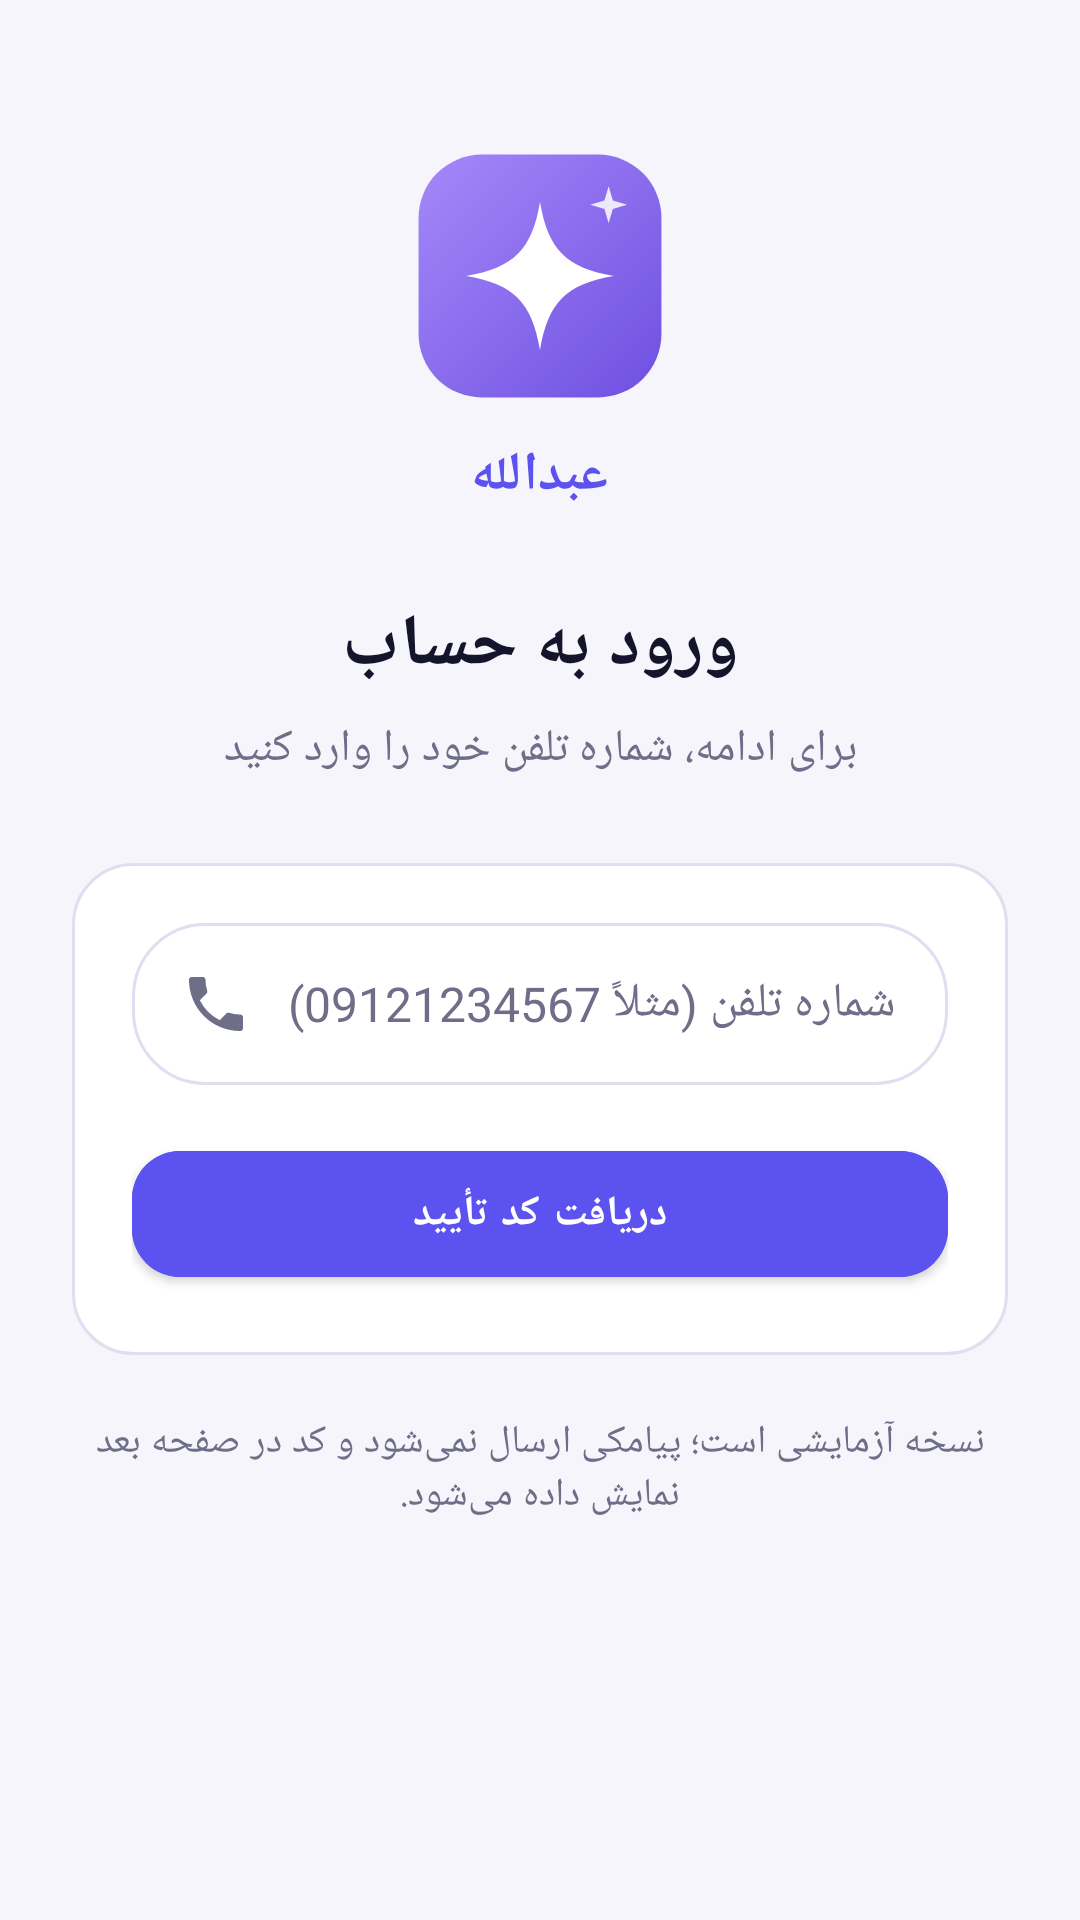

Write the Android layout XML for this screen, with the resource values it uses.
<!-- AndroidManifest.xml: application theme Theme.AIChat -->
<!-- res/layout/activity_login.xml -->
<?xml version="1.0" encoding="utf-8"?>
<LinearLayout xmlns:android="http://schemas.android.com/apk/res/android"
    xmlns:app="http://schemas.android.com/apk/res-auto"
    android:layout_width="match_parent"
    android:layout_height="match_parent"
    android:background="@color/bg"
    android:gravity="center_horizontal"
    android:orientation="vertical"
    android:padding="24dp">

    <ImageView
        android:layout_width="88dp"
        android:layout_height="88dp"
        android:layout_marginTop="24dp"
        android:contentDescription="@string/app_name"
        android:src="@drawable/logo" />

    <TextView
        android:layout_width="wrap_content"
        android:layout_height="wrap_content"
        android:layout_marginTop="10dp"
        android:text="@string/app_name"
        android:textColor="@color/primary"
        android:textSize="18sp"
        android:textStyle="bold" />

    <TextView
        android:layout_width="match_parent"
        android:layout_height="wrap_content"
        android:layout_marginTop="28dp"
        android:gravity="center"
        android:text="@string/login_title"
        android:textColor="@color/text_dark"
        android:textSize="24sp"
        android:textStyle="bold" />

    <TextView
        android:layout_width="match_parent"
        android:layout_height="wrap_content"
        android:layout_marginTop="8dp"
        android:layout_marginBottom="28dp"
        android:gravity="center"
        android:text="@string/login_subtitle"
        android:textColor="@color/text_muted"
        android:textSize="15sp" />

    <LinearLayout
        android:id="@+id/card"
        android:layout_width="match_parent"
        android:layout_height="wrap_content"
        android:background="@drawable/card_bg"
        android:orientation="vertical"
        android:padding="20dp">

        <EditText
            android:id="@+id/phone"
            android:layout_width="match_parent"
            android:layout_height="wrap_content"
            android:background="@drawable/input_bg"
            android:drawableStart="@drawable/ic_phone"
            android:drawablePadding="12dp"
            android:gravity="center_vertical|start"
            android:hint="@string/phone_hint"
            android:inputType="phone"
            android:minHeight="54dp"
            android:paddingHorizontal="16dp"
            android:textDirection="ltr"
            android:textSize="16sp" />

        <com.google.android.material.button.MaterialButton
            android:id="@+id/send_code_btn"
            android:layout_width="match_parent"
            android:layout_height="54dp"
            android:layout_marginTop="16dp"
            android:backgroundTint="@color/primary"
            android:text="@string/send_code"
            android:textColor="#FFFFFF"
            android:textStyle="bold"
            app:cornerRadius="16dp" />
    </LinearLayout>

    <TextView
        android:layout_width="match_parent"
        android:layout_height="wrap_content"
        android:layout_marginTop="20dp"
        android:gravity="center"
        android:text="@string/login_test_note"
        android:textColor="@color/text_muted"
        android:textSize="13sp" />

    <View
        android:layout_width="match_parent"
        android:layout_height="0dp"
        android:layout_weight="1" />

    <com.google.android.material.button.MaterialButton
        android:id="@+id/btn_biometric"
        style="@style/Widget.MaterialComponents.Button.OutlinedButton"
        android:layout_width="match_parent"
        android:layout_height="54dp"
        android:layout_marginBottom="8dp"
        android:text="@string/login_biometric"
        android:textColor="@color/text_dark"
        android:visibility="gone"
        app:cornerRadius="16dp"
        app:strokeColor="@color/primary" />
</LinearLayout>
<!-- resources referenced by this layout -->
<resources>
  <color name="bg">#F5F5FB</color>
  <color name="primary">#5B52F0</color>
  <color name="text_dark">#14142A</color>
  <color name="text_muted">#6E6E88</color>
  <!-- drawable card_bg (drawable) -->
  <shape xmlns:android="http://schemas.android.com/apk/res/android">
      <solid android:color="@color/surface" />
      <stroke android:width="1dp" android:color="@color/border_light" />
      <corners android:radius="20dp" />
  </shape>
  <!-- drawable ic_phone (drawable) -->
  <vector xmlns:android="http://schemas.android.com/apk/res/android"
      android:width="24dp" android:height="24dp"
      android:viewportWidth="24" android:viewportHeight="24">
      <path android:fillColor="@color/text_muted"
          android:pathData="M6.62,10.79a15.05,15.05 0 0 0 6.59,6.59l2.2,-2.2a1,1 0 0 1 1.02,-0.24 11.36,11.36 0 0 0 3.57,0.57 1,1 0 0 1 1,1V20a1,1 0 0 1 -1,1A17,17 0 0 1 3,4a1,1 0 0 1 1,-1h3.5a1,1 0 0 1 1,1 11.36,11.36 0 0 0 0.57,3.57 1,1 0 0 1 -0.25,1.02Z" />
  </vector>
  <!-- drawable input_bg (drawable) -->
  <shape xmlns:android="http://schemas.android.com/apk/res/android">
      <solid android:color="@color/surface" />
      <stroke android:width="1dp" android:color="@color/border_light" />
      <corners android:radius="24dp" />
  </shape>
  <!-- drawable logo (drawable) -->
  <vector xmlns:android="http://schemas.android.com/apk/res/android"
      xmlns:aapt="http://schemas.android.com/aapt"
      android:width="88dp"
      android:height="88dp"
      android:viewportWidth="100"
      android:viewportHeight="100">
  
      <path android:pathData="M28,4 H72 A24,24 0 0 1 96,28 V72 A24,24 0 0 1 72,96 H28 A24,24 0 0 1 4,72 V28 A24,24 0 0 1 28,4 Z">
          <aapt:attr name="android:fillColor">
              <gradient
                  android:startX="0" android:startY="0"
                  android:endX="100" android:endY="100"
                  android:type="linear">
                  <item android:color="#A78BFA" android:offset="0" />
                  <item android:color="#6D4DE0" android:offset="1" />
              </gradient>
          </aapt:attr>
      </path>
  
      <path android:fillColor="#FFFFFF"
          android:pathData="M50,22 C53,40 60,47 78,50 C60,53 53,60 50,78 C47,60 40,53 22,50 C40,47 47,40 50,22 Z" />
  
      <path android:fillColor="#FFFFFFFF"
          android:fillAlpha="0.85"
          android:pathData="M76,16 L77.6,21.4 L83,23 L77.6,24.6 L76,30 L74.4,24.6 L69,23 L74.4,21.4 Z" />
  </vector>
  <string name="app_name">عبدالله</string>
  <string name="login_biometric">ورود با اثر انگشت</string>
  <string name="login_subtitle">برای ادامه، شماره تلفن خود را وارد کنید</string>
  <string name="login_test_note">نسخه آزمایشی است؛ پیامکی ارسال نمی‌شود و کد در صفحه بعد نمایش داده می‌شود.</string>
  <string name="login_title">ورود به حساب</string>
  <string name="phone_hint">شماره تلفن (مثلاً 09121234567)</string>
  <string name="send_code">دریافت کد تأیید</string>
  <style name="Theme.AIChat" parent="Theme.MaterialComponents.DayNight.DarkActionBar">
          <item name="colorPrimary">@color/bg</item>
          <item name="colorPrimaryDark">@color/bg</item>
          <item name="colorOnPrimary">@color/text_dark</item>
          <item name="colorAccent">@color/primary</item>
          <item name="colorSecondary">@color/primary</item>
          <item name="colorSurface">@color/surface</item>
          <item name="colorControlActivated">@color/primary</item>
          <item name="android:colorBackground">@color/bg</item>
          <item name="android:windowBackground">@color/bg</item>
          <item name="android:statusBarColor">@color/bg</item>
          <item name="android:navigationBarColor">@color/bg</item>
          <item name="android:textColorPrimary">@color/text_dark</item>
          <item name="android:textColorSecondary">@color/text_muted</item>
          <item name="android:textColorHint">@color/text_muted</item>
      </style>
  <color name="surface">#FFFFFF</color>
  <color name="border_light">#DEDFF0</color>
</resources>
